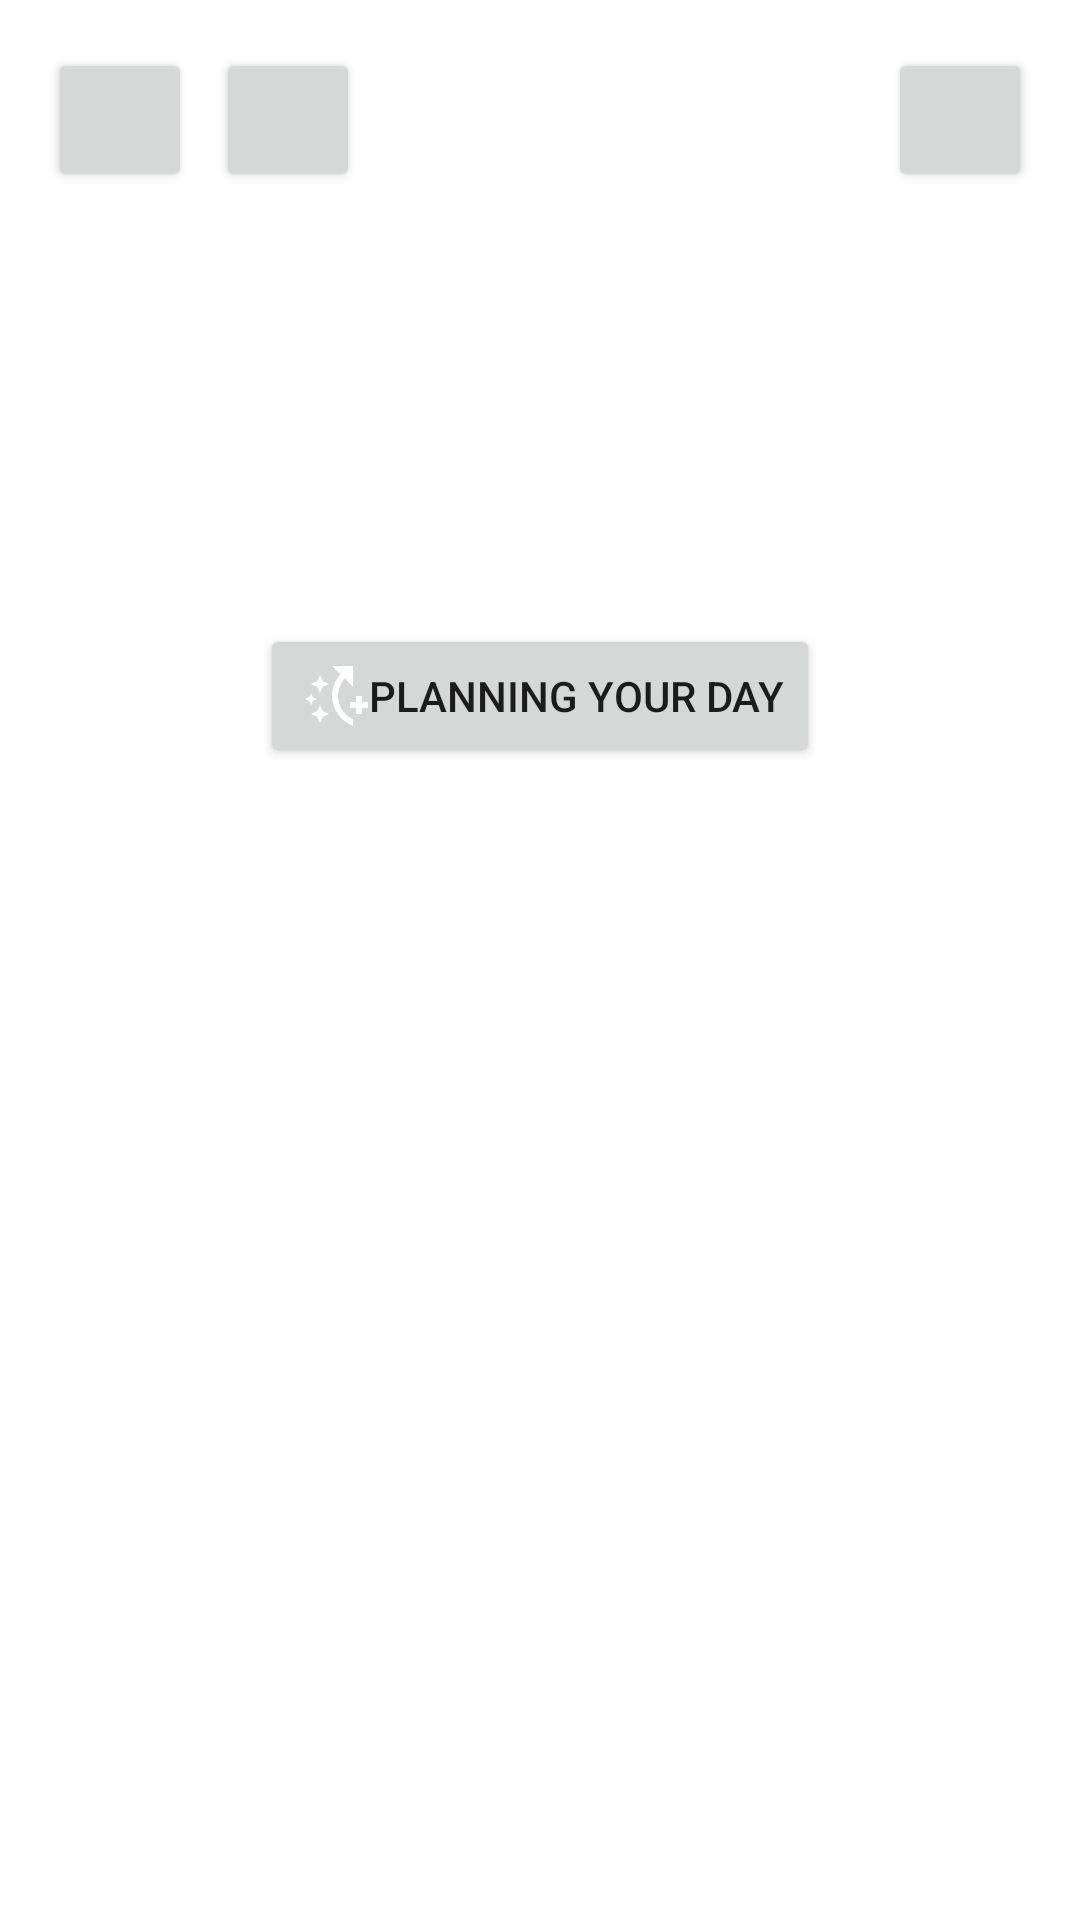

Here is an Android app screen rendered from its layout file. Give the layout XML and the strings, colors and styles it references.
<!-- AndroidManifest.xml: application theme Theme.ShareWardrobeApp -->
<!-- res/layout/activity_planner_day.xml -->
<?xml version="1.0" encoding="utf-8"?>
<androidx.constraintlayout.widget.ConstraintLayout xmlns:android="http://schemas.android.com/apk/res/android"
    xmlns:app="http://schemas.android.com/apk/res-auto"
    xmlns:tools="http://schemas.android.com/tools"
    android:layout_width="match_parent"
    android:layout_height="match_parent"
    tools:context=".userplanner.PlannerDayActivity">

    <Button
        android:id="@+id/last_day_button"
        android:layout_width="48dp"
        android:layout_height="wrap_content"
        android:layout_marginStart="16dp"
        android:layout_marginTop="16dp"
        android:contentDescription="@string/button_last_month"
        android:minHeight="48dp"
        android:paddingLeft="12dp"
        android:paddingRight="12dp"
        app:icon="@drawable/ic_baseline_chevron_left_24"
        app:layout_constraintStart_toStartOf="parent"
        app:layout_constraintTop_toTopOf="parent" />

    <Button
        android:id="@+id/today_day_button"
        android:layout_width="48dp"
        android:layout_height="wrap_content"
        android:layout_marginStart="8dp"
        android:contentDescription="@string/button_today_month"
        android:minHeight="48dp"
        android:paddingLeft="12dp"
        android:paddingRight="12dp"
        app:icon="@drawable/ic_baseline_today_24"
        app:layout_constraintBottom_toBottomOf="@+id/last_day_button"
        app:layout_constraintStart_toEndOf="@+id/last_day_button"
        app:layout_constraintTop_toTopOf="@+id/last_day_button" />

    <Button
        android:id="@+id/next_day_button"
        android:layout_width="48dp"
        android:layout_height="wrap_content"
        android:layout_marginTop="16dp"
        android:layout_marginEnd="16dp"
        android:contentDescription="@string/button_next_month"
        android:minHeight="48dp"
        android:paddingLeft="12dp"
        android:paddingRight="12dp"
        app:icon="@drawable/ic_baseline_chevron_right_24"
        app:layout_constraintEnd_toEndOf="parent"
        app:layout_constraintTop_toTopOf="parent" />

    <TextView
        android:id="@+id/plan_day_text"
        android:layout_width="wrap_content"
        android:layout_height="wrap_content"
        android:textSize="24sp"
        app:layout_constraintBottom_toBottomOf="@+id/today_day_button"
        app:layout_constraintEnd_toStartOf="@+id/next_day_button"
        app:layout_constraintStart_toEndOf="@+id/today_day_button"
        app:layout_constraintTop_toTopOf="@+id/today_day_button" />

    <androidx.recyclerview.widget.RecyclerView
        android:id="@+id/planner_day_recycler_view"
        android:layout_width="0dp"
        android:layout_height="wrap_content"
        android:layout_marginStart="1dp"
        android:layout_marginTop="16dp"
        android:layout_marginEnd="1dp"
        android:layout_marginBottom="48dp"
        app:layout_constrainedHeight="true"
        app:layout_constraintBottom_toBottomOf="parent"
        app:layout_constraintEnd_toEndOf="parent"
        app:layout_constraintStart_toStartOf="parent"
        app:layout_constraintTop_toBottomOf="@+id/last_day_button"
        app:layout_constraintVertical_bias="0.0"
        app:layout_constraintVertical_chainStyle="spread_inside" />

    <Button
        android:id="@+id/add_plan_button"
        android:layout_width="wrap_content"
        android:layout_height="wrap_content"
        android:drawableLeft="@drawable/ic_baseline_switch_access_shortcut_add_24"
        android:drawableRight="@drawable/ic_baseline_star_half_24"
        android:text="@string/button_add_plan"
        app:layout_constraintBottom_toBottomOf="parent"
        app:layout_constraintEnd_toEndOf="parent"
        app:layout_constraintStart_toStartOf="parent"
        app:layout_constraintTop_toBottomOf="@+id/planner_day_recycler_view"
        app:layout_constraintVertical_bias="0.25" />

</androidx.constraintlayout.widget.ConstraintLayout>
<!-- resources referenced by this layout -->
<resources>
  <!-- drawable ic_baseline_switch_access_shortcut_add_24 (drawable) -->
  <vector android:height="24dp" android:tint="#FFFFFF"
      android:viewportHeight="24" android:viewportWidth="24"
      android:width="24dp" xmlns:android="http://schemas.android.com/apk/res/android">
      <path android:fillColor="@android:color/white" android:pathData="M24,14h-2v-2h-2v2h-2v2h2v2h2v-2h2V14zM7.06,8.94L5,8l2.06,-0.94L8,5l0.94,2.06L11,8L8.94,8.94L8,11L7.06,8.94zM8,21l0.94,-2.06L11,18l-2.06,-0.94L8,15l-0.94,2.06L5,18l2.06,0.94L8,21zM4.37,12.37L3,13l1.37,0.63L5,15l0.63,-1.37L7,13l-1.37,-0.63L5,11L4.37,12.37zM12,12c0,-2.73 1.08,-5.27 2.75,-7.25L12,2h7v7l-2.82,-2.82C14.84,7.82 14,9.88 14,12c0,3.32 2.1,6.36 5,7.82L19,22C14.91,20.41 12,16.35 12,12z"/>
  </vector>
  <string name="button_add_plan">Planning your day</string>
  <string name="button_last_month">Last month</string>
  <string name="button_next_month">Next month</string>
  <string name="button_today_month">Month of today</string>
  <style name="Theme.ShareWardrobeApp" parent="Theme.MaterialComponents.DayNight.DarkActionBar">
          
          <item name="colorPrimary">@color/purple_500</item>
          <item name="colorPrimaryVariant">@color/purple_700</item>
          <item name="colorOnPrimary">@color/white</item>
          
          <item name="colorSecondary">@color/teal_200</item>
          <item name="colorSecondaryVariant">@color/teal_700</item>
          <item name="colorOnSecondary">@color/black</item>
          
          <item name="android:statusBarColor" tools:targetApi="l">?attr/colorPrimaryVariant</item>
          
      </style>
  <color name="purple_500">#FF6200EE</color>
  <color name="purple_700">#FF3700B3</color>
  <color name="white">#FFFFFFFF</color>
  <color name="teal_200">#FF03DAC5</color>
  <color name="teal_700">#FF018786</color>
  <color name="black">#FF000000</color>
</resources>
